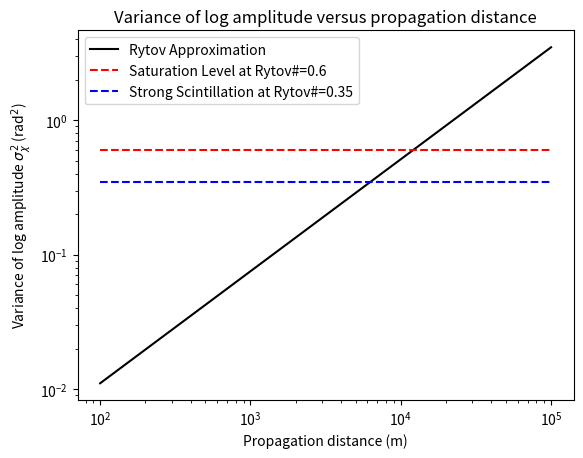

Here is the Python script that generated this plot:
# -*- coding: utf-8 -*-
"""
Created on Fri Feb  2 17:30:32 2024

@author: gqmc62
"""

import numpy as np
from matplotlib import pyplot as plt

wvl = 500e-9
r = 0.05

z_list = np.logspace(2,5)

k = 2.*np.pi/wvl                    # float; rad/m; Wave number.
cn2dz=r**(-5./3.)/0.423/k**2        # float; Turbulence strength.



variance_theory_approx = 0.563 * k**(7./6.) * cn2dz * z_list**(5./6.)
plt.plot(z_list, variance_theory_approx, label='Rytov Approximation',
         marker='', ls='-',color='k')
plt.hlines(0.6, xmin=z_list.min(), xmax=z_list.max(), label='Saturation Level at Rytov#=0.6',
            ls='--',color='r')
plt.hlines(0.35, xmin=z_list.min(), xmax=z_list.max(), label='Strong Scintillation at Rytov#=0.35',
            ls='--',color='b')
plt.xscale('log')
plt.yscale('log')
plt.legend()
plt.xlabel('Propagation distance (m)')
plt.ylabel('Variance of log amplitude $\sigma^2_\chi$ (rad$^2$)')
plt.title('Variance of log amplitude versus propagation distance')
plt.savefig('scintillation_index.pdf',bbox_inches='tight')
plt.show()
